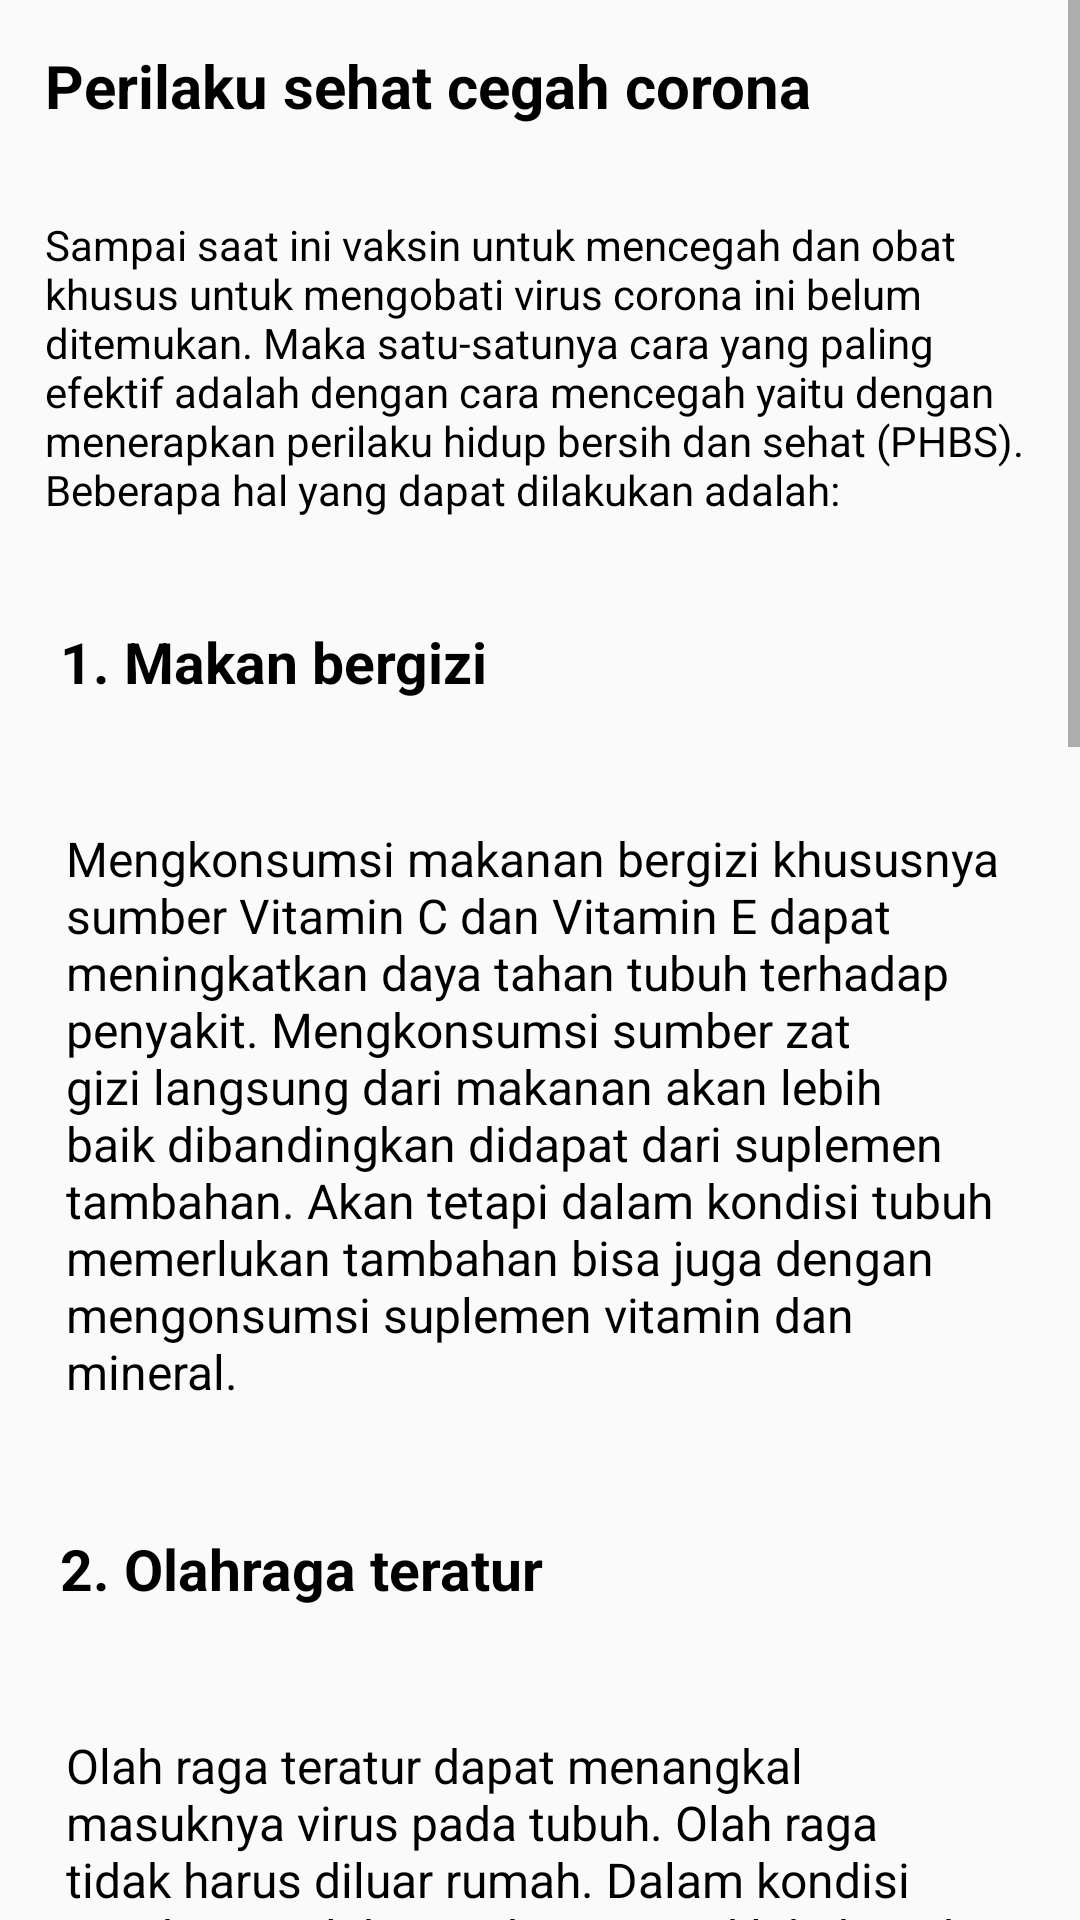

Produce the Android XML layout that renders to this screen, including the resource entries it uses.
<!-- AndroidManifest.xml: activity theme Theme.AppCompat.DayNight.DarkActionBar -->
<!-- res/layout/activity_life_style.xml -->
<?xml version="1.0" encoding="utf-8"?>
<androidx.constraintlayout.widget.ConstraintLayout xmlns:android="http://schemas.android.com/apk/res/android"
    xmlns:app="http://schemas.android.com/apk/res-auto"
    xmlns:tools="http://schemas.android.com/tools"
    android:layout_width="match_parent"
    android:layout_height="match_parent"
    tools:context=".LifeStyleActivity">

    <ScrollView
        android:layout_width="match_parent"
        android:layout_height="match_parent"
        tools:layout_editor_absoluteX="0dp"
        tools:layout_editor_absoluteY="162dp">

        <LinearLayout
            android:layout_width="match_parent"
            android:layout_height="wrap_content"
            android:orientation="vertical">

            <TextView
                android:id="@+id/textView3"
                android:layout_width="match_parent"
                android:layout_height="wrap_content"
                android:layout_margin="15dp"
                android:text="@string/covid_lifestyle"
                android:textColor="@color/black"
                android:textSize="20sp"
                android:textStyle="bold" />

            <TextView
                android:id="@+id/textView4"
                android:layout_width="match_parent"
                android:layout_height="wrap_content"
                android:layout_margin="15dp"
                android:text="@string/covid_lifestyle2"
                android:textColor="@color/black" />

            <TextView
                android:id="@+id/textView5"
                android:layout_width="match_parent"
                android:layout_height="wrap_content"
                android:layout_margin="20dp"
                android:text="@string/covid_lifestyle_title"
                android:textColor="@color/black"
                android:textSize="19dp"
                android:textStyle="bold" />

            <TextView
                android:id="@+id/textView6"
                android:layout_width="match_parent"
                android:layout_height="wrap_content"
                android:layout_margin="22sp"
                android:text="@string/covid_lifestyle_content"
                android:textColor="@color/black"
                android:textSize="16sp" />

            <TextView
                android:id="@+id/textView7"
                android:layout_width="match_parent"
                android:layout_height="wrap_content"
                android:layout_margin="20dp"
                android:text="@string/covid_lifestyle_title2"
                android:textColor="@color/black"
                android:textSize="19sp"
                android:textStyle="bold" />

            <TextView
                android:id="@+id/textView8"
                android:layout_width="match_parent"
                android:layout_height="wrap_content"
                android:layout_margin="22sp"
                android:text="@string/covid_lifestyle_content2"
                android:textColor="@color/black"
                android:textSize="16sp" />

            <TextView
                android:id="@+id/textView9"
                android:layout_width="match_parent"
                android:layout_height="wrap_content"
                android:layout_margin="20dp"
                android:text="@string/covid_lifestyle_title3"
                android:textColor="@color/black"
                android:textSize="19sp"
                android:textStyle="bold" />

            <TextView
                android:id="@+id/textView10"
                android:layout_width="match_parent"
                android:layout_height="wrap_content"
                android:layout_margin="22sp"
                android:text="@string/covid_lifestyle_content3"
                android:textColor="@color/black"
                android:textSize="16sp" />

            <TextView
                android:id="@+id/textView11"
                android:layout_width="match_parent"
                android:layout_height="wrap_content"
                android:layout_margin="20dp"
                android:text="@string/covid_lifestyle_title4"
                android:textColor="@color/black"
                android:textSize="19sp"
                android:textStyle="bold" />

            <TextView
                android:id="@+id/textView12"
                android:layout_width="match_parent"
                android:layout_height="wrap_content"
                android:layout_margin="22sp"
                android:text="@string/covid_lifestyle_content4"
                android:textColor="@color/black"
                android:textSize="16sp" />

            <TextView
                android:id="@+id/textView13"
                android:layout_width="match_parent"
                android:layout_height="wrap_content"
                android:layout_margin="20dp"
                android:text="@string/covid_lifestyle_title5"
                android:textColor="@color/black"
                android:textSize="19sp"
                android:textStyle="bold" />

            <TextView
                android:id="@+id/textView14"
                android:layout_width="match_parent"
                android:layout_height="wrap_content"
                android:layout_margin="22sp"
                android:text="@string/covid_lifestyle_content5"
                android:textColor="@color/black"
                android:textSize="16sp" />
        </LinearLayout>
    </ScrollView>
</androidx.constraintlayout.widget.ConstraintLayout>
<!-- resources referenced by this layout -->
<resources>
  <string name="covid_lifestyle">Perilaku sehat cegah corona</string>
  <string name="covid_lifestyle2">Sampai saat ini vaksin untuk mencegah dan obat khusus untuk mengobati virus corona ini belum ditemukan. Maka satu-satunya cara yang paling efektif adalah dengan cara mencegah yaitu dengan menerapkan perilaku hidup bersih dan sehat (PHBS). Beberapa hal yang dapat dilakukan adalah:</string>
  <string name="covid_lifestyle_content">Mengkonsumsi makanan bergizi khususnya sumber Vitamin C dan Vitamin E dapat meningkatkan daya tahan tubuh terhadap penyakit. Mengkonsumsi sumber zat gizi langsung dari makanan akan lebih baik dibandingkan didapat dari suplemen tambahan. Akan tetapi dalam kondisi tubuh memerlukan tambahan bisa juga dengan mengonsumsi suplemen vitamin dan mineral.</string>
  <string name="covid_lifestyle_content2">Olah raga teratur dapat menangkal masuknya virus pada tubuh. Olah raga tidak harus diluar rumah. Dalam kondisi pandemic, olah raga bisa juga dilakukan di rumah.</string>
  <string name="covid_lifestyle_content3">Cuci tangan dengan sabun pada air mengalir menjadi faktor yang sangat penting untuk membunuh virus yang menempel di tangan. Mencuci tangan selama kurang lebih 20 detik perlu dibudayakan agar kita tidak tertulari dan tidak menulari. Mencuci tangan dengan hand sanitizer menjadi alternatif kedua jika tidak tersedia tempat cuci tangan dengan sabun. Kandungan alkohol dalam hand sanitizer menurut WHO minimal 60 %. Sangat dianjurkan jika setiap kali kita keluar rumah selalu membawa hand sanitizer pada tas atau saku.</string>
  <string name="covid_lifestyle_content4">Virus corona dapat menular melalui droplet, yaitu cairan yang keluar bersamaan ketika batuk, bersin atau percikan air liur ketika berbicara. Oleh sebab itu menggunakan masker dapat melindungi orang lain yang mungkin kita tulari atau mengcegah menularan dari orang lain pada kita. Banyak yang salah ketika menggunakan masker, misalnya membuka masker ketika bicara.</string>
  <string name="covid_lifestyle_content5">Menurut penelitian, percikan droplet keluar dari mulut rata-rata sejauh 1,8 meter. Oleh karena itu jaga jarak dengan orang lain minimal dua meter. Jangan berkerumun karena sangat berpotensi terjadi penularan. Hindari sentuhan fisik seperti bersalaman, karena bisa menjadi media penularan perpindahan virus dari tangan ke tangan.</string>
  <string name="covid_lifestyle_title">1. Makan bergizi</string>
  <string name="covid_lifestyle_title2">2. Olahraga teratur</string>
  <string name="covid_lifestyle_title3">3. Sering cuci tangan</string>
  <string name="covid_lifestyle_title4">4. Pakai masker</string>
  <string name="covid_lifestyle_title5">6. Hindari berkerumun dan jaga jarak aman</string>
  <!-- not gathered from this repository: default colours our renderer supplied (Android Studio template values) -->
  <color name="black">#FF000000</color>
</resources>
